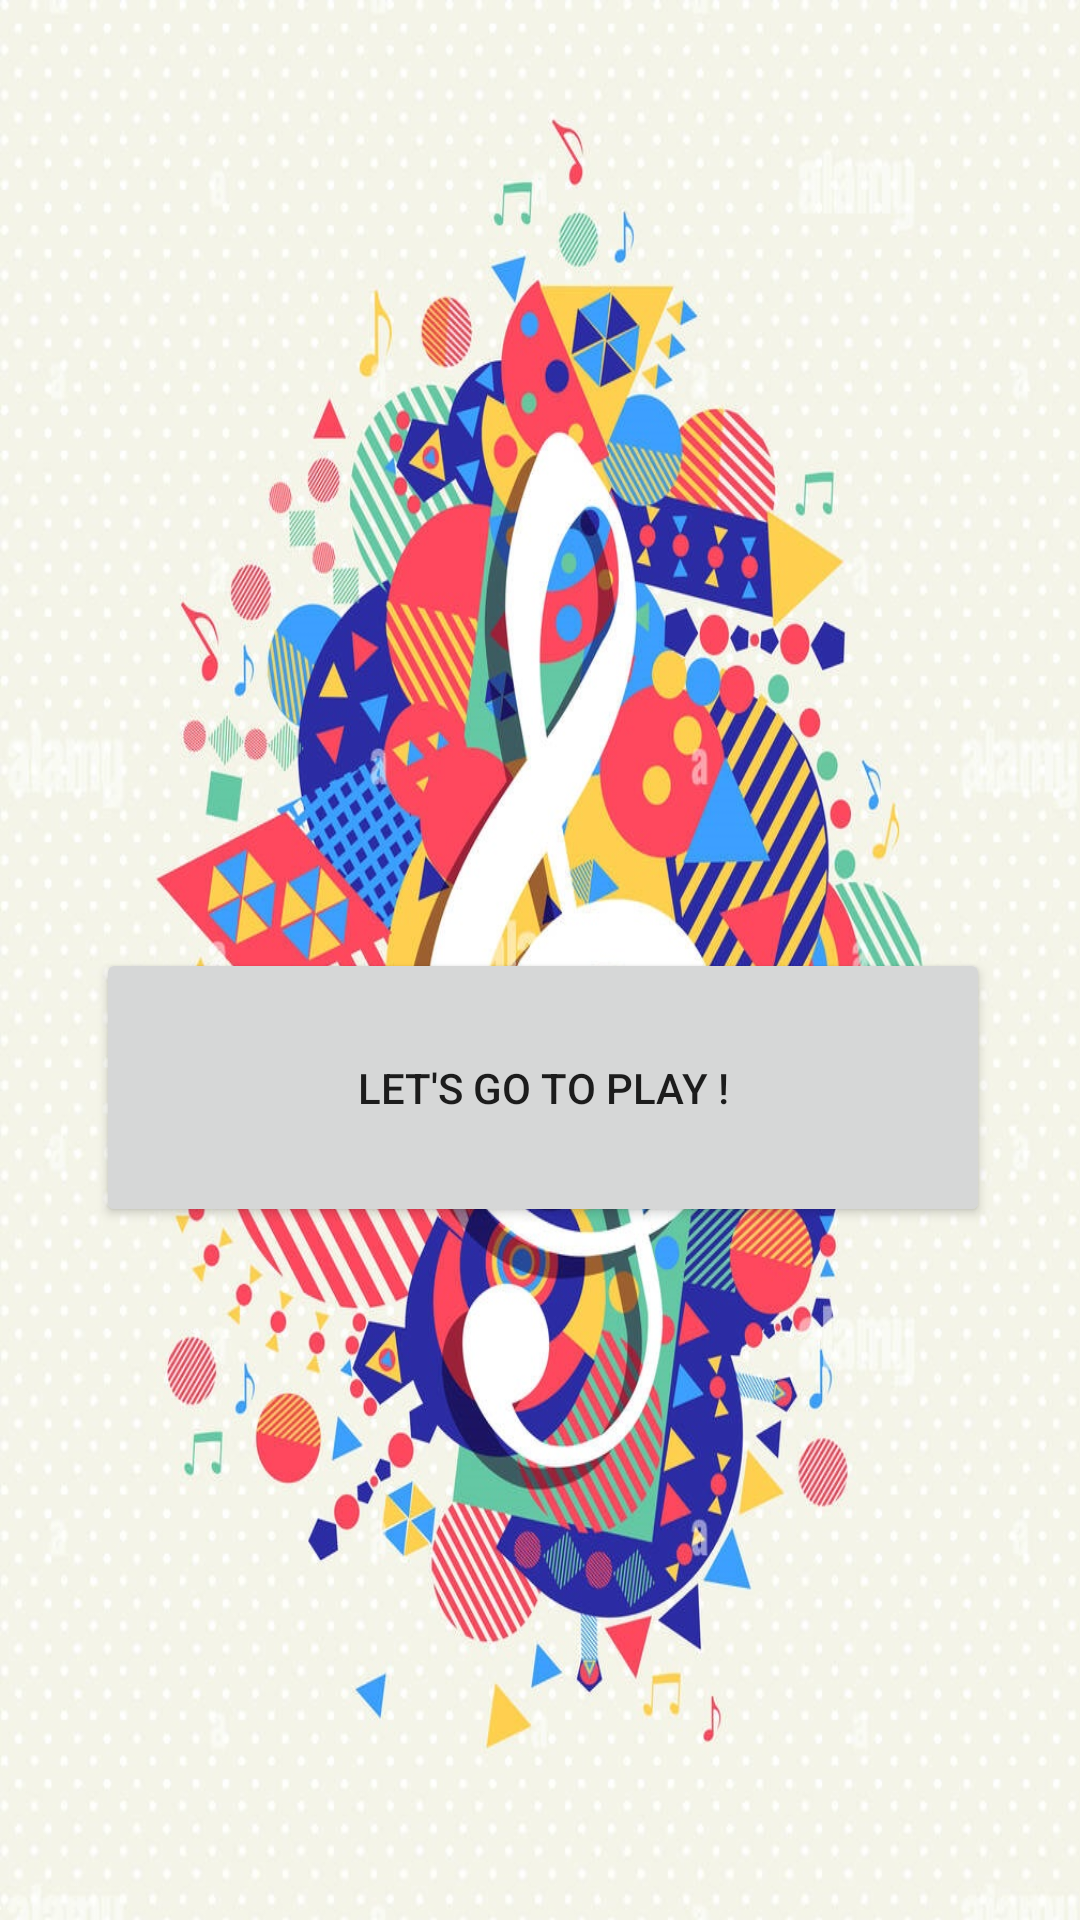

Reconstruct the res/layout file that produces this screen, plus the resources it refers to.
<!-- AndroidManifest.xml: application theme Theme.MusicBraille -->
<!-- res/layout/activity_main.xml -->
<?xml version="1.0" encoding="utf-8"?>
<androidx.constraintlayout.widget.ConstraintLayout xmlns:android="http://schemas.android.com/apk/res/android"
    xmlns:app="http://schemas.android.com/apk/res-auto"
    xmlns:tools="http://schemas.android.com/tools"
    android:layout_width="match_parent"
    android:layout_height="match_parent"
    tools:context=".MainActivity"
    android:background="@drawable/braille">


    <Button
        android:id="@+id/btnlog"
        android:layout_width="298dp"
        android:layout_height="93dp"
        android:layout_marginStart="32dp"
        android:layout_marginTop="316dp"
        android:text="@string/let_s_go_to_play"
        app:layout_constraintStart_toStartOf="parent"
        app:layout_constraintTop_toTopOf="parent" />
</androidx.constraintlayout.widget.ConstraintLayout>
<!-- resources referenced by this layout -->
<resources>
  <!-- drawable braille: jpg bitmap (drawable, 312355 bytes) -->
  <string name="let_s_go_to_play">Let\'s Go to Play !</string>
  <style name="Theme.MusicBraille" parent="Theme.MaterialComponents.DayNight.DarkActionBar">
          
          <item name="colorPrimary">@color/purple_500</item>
          <item name="colorPrimaryVariant">@color/purple_700</item>
          <item name="colorOnPrimary">@color/white</item>
          
          <item name="colorSecondary">@color/teal_200</item>
          <item name="colorSecondaryVariant">@color/teal_700</item>
          <item name="colorOnSecondary">@color/black</item>
          
          <item name="android:statusBarColor">?attr/colorPrimaryVariant</item>
          
      </style>
  <color name="purple_500">#FF6200EE</color>
  <color name="purple_700">#FF3700B3</color>
  <color name="white">#FFFFFFFF</color>
  <color name="teal_200">#DA03B6</color>
  <color name="teal_700">#FF018786</color>
  <color name="black">#FF000000</color>
</resources>
